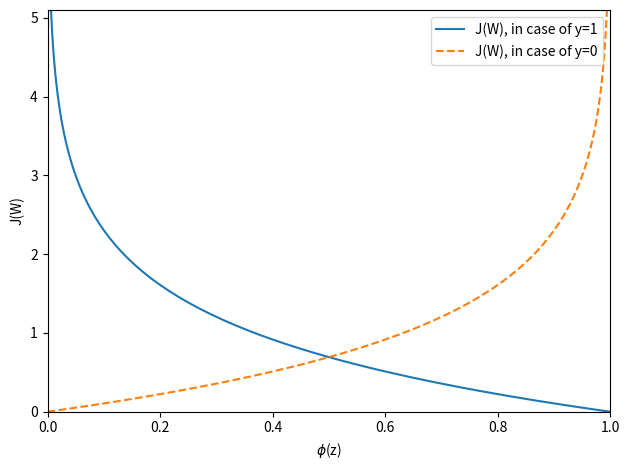

Python code for this plot:
import numpy as np
import matplotlib.pyplot as plt

def sigmoid(z):
    return (1.0 / (1.0 + np.exp(-z)))

def cost_1(z):
    return -np.log(sigmoid(z))

def cost_0(z):
    return -np.log(1 - sigmoid(z))

def main():
    z = np.arange(-10, 10, 0.1)
    phi_z = sigmoid(z)

    c1 = [cost_1(x) for x in z]
    c0 = [cost_0(x) for x in z]

    plt.plot(phi_z, c1, label='J(W), in case of y=1')
    plt.plot(phi_z, c0, linestyle='--', label='J(W), in case of y=0')

    plt.ylim(0.0, 5.1)
    plt.xlim(0, 1)
    plt.xlabel('$\phi$(z)')
    plt.ylabel('J(W)')
    plt.legend(loc='best')
    plt.tight_layout()
    plt.show()

if __name__ == '__main__':
    main()